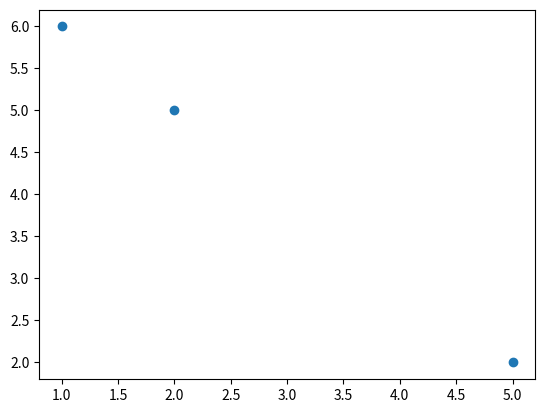

Reproduce this figure in Python.
import matplotlib.pyplot as mp

""" 
Con el modulo pyplot de la libreria matplotlib 
se pueden crear graficas

El codigo siguiente permite crear un diagrama de dispersion
o puntos, que son esos esquemas con coordenadas y puntos

Con subplots crearemos la figura que es la ventana o pagina 
o region donde se dibujara los ejes del esquema
"""
ventana_creada, axes = mp.subplots()

""" 
Con scatter se puede especificar la posicion de los puntos, donde en este caso 
        - el primer punto esta en las coordenadas x=2 y=5
        - el segundo punto esta en las coordenadas x=1 y=6
        - el tercero punto esta en las coordenadas x=5 y=2
"""
axes.scatter(x = [2,1,5], y = [5,6,2])

# Con savefig crearas la imagen
mp.savefig("diagrama_1.png")

# Con show visualizaras la imagen 
mp.show()